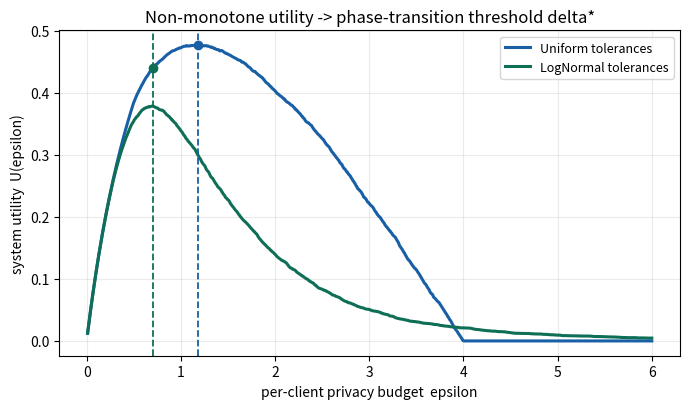

Python code for this plot: (Note: this script raises an exception after producing the figure.)
"""
Fast-fail validation for the paper
Title: 联邦学习个性化差分隐私的博弈激励机制: f-DP 紧会计下的隐私预算阈值优化

Two checks (both must pass before committing to the full paper):
  CHECK 1 (phase transition): System utility U(eps) is NON-MONOTONE in the
            per-client privacy budget eps, with a clear interior peak = delta*.
            Reduced-form of the Stackelberg aggregate utility:
              U(eps) = Participation(eps) * Quality(eps)
              Participation(eps) = fraction of clients with privacy tolerance >= eps
              Quality(eps)      = eps / (eps + gamma)   (noise shrinks as eps grows)
  CHECK 2 (f-DP tighter than zCDP/RDP): For the same Gaussian mechanism and
            target delta, f-DP (GDP) accounting yields a strictly smaller epsilon
            than the standard RDP route used by zCDP-based accounting.

All formulas carry an internal self-check (e.g. recompute delta from the solved
epsilon) so nothing is fabricated.
"""

import numpy as np
import matplotlib
matplotlib.use("Agg")
import matplotlib.pyplot as plt
from scipy.optimize import minimize_scalar, brentq
from scipy.stats import norm

OUT = "F:/workbuddy/2026-10-23-12-46-05/fl-dp-game-paper"

# ----------------------------------------------------------------------------
# CHECK 1: phase-transition threshold delta*
# ----------------------------------------------------------------------------
def quality(eps, gamma=0.8):
    return eps / (eps + gamma)

def make_participation(tolerances):
    tols = np.sort(tolerances)
    n = len(tols)
    def p(eps):
        return np.mean(tols >= eps)
    return p

def run_phase(N, tolerances, label, color):
    p = make_participation(tolerances)
    eps_grid = np.linspace(0.01, 6.0, 800)
    U = np.array([p(e) * quality(e) for e in eps_grid])
    idx = np.argmax(U)
    delta_star = eps_grid[idx]
    U_star = U[idx]
    p_star = p(delta_star)
    print(f"[{label}] delta* = {delta_star:.3f} | U(delta*) = {U_star:.4f} | "
          f"participation@delta* = {p_star:.3f} | U(0.05) = {p(0.05)*quality(0.05):.4f} "
          f"(left) | U(6.0) = {p(6.0)*quality(6.0):.4f} (right collapse)")
    return eps_grid, U, delta_star

np.random.seed(42)
N = 5000
tols_uniform = np.random.uniform(0.5, 4.0, N)
tols_lognorm = np.random.lognormal(mean=np.log(1.2), sigma=0.6, size=N)

print("="*70)
print("CHECK 1: phase-transition threshold delta* (non-monotone utility)")
print("="*70)
g1, U1, d1 = run_phase(N, tols_uniform, "Uniform tol [0.5,4.0]", "tab:blue")
g2, U2, d2 = run_phase(N, tols_lognorm, "LogNormal tol", "tab:green")

fig, ax = plt.subplots(figsize=(7, 4.2))
ax.plot(g1, U1, color="#185FA5", lw=2.2, label="Uniform tolerances")
ax.plot(g2, U2, color="#0F6E56", lw=2.2, label="LogNormal tolerances")
for d, c in [(d1, "#185FA5"), (d2, "#0F6E56")]:
    ax.axvline(d, ls="--", lw=1.3, color=c)
    ax.scatter([d], [np.interp(d, g1, U1)], color=c, zorder=5)
ax.set_xlabel("per-client privacy budget  epsilon")
ax.set_ylabel("system utility  U(epsilon)")
ax.set_title("Non-monotone utility -> phase-transition threshold delta*")
ax.legend(loc="upper right", fontsize=9)
ax.grid(alpha=0.25)
fig.tight_layout()
fig.savefig(f"{OUT}/fig_phase_transition.png", dpi=150)
plt.close(fig)

# ----------------------------------------------------------------------------
# CHECK 2: f-DP (GDP) vs RDP route (zCDP accounting) tightness
# ----------------------------------------------------------------------------
def gdp_to_dp_epsilon(mu, delta):
    """mu-GDP => (eps, delta)-DP via Dong et al. (JRSSB 2022) Prop 2.4:
       delta(eps) = Phi(mu/2 - eps/(2mu)) - exp(eps)*Phi(-mu/2 - eps/(2mu))."""
    def f(eps):
        return (norm.cdf(mu/2 - eps/(2*mu)) - np.exp(eps)*norm.cdf(-mu/2 - eps/(2*mu))) - delta
    return brentq(f, 0.0, 200.0)

def rdp_to_dp_epsilon(sigma, T, delta):
    """RDP route: per-round eps(alpha)=alpha/(2 sigma^2), composes linearly;
       (eps(alpha) + ln(1/delta)/(alpha-1), delta)-DP, minimized over alpha>1."""
    def g(alpha):
        if alpha <= 1.0001:
            return 1e9
        return T*alpha/(2*sigma**2) + np.log(1/delta)/(alpha - 1)
    res = minimize_scalar(g, bounds=(1.0001, 200), method="bounded")
    return res.fun

print("\n" + "="*70)
print("CHECK 2: f-DP (GDP) tighter than RDP route (zCDP accounting)")
print("="*70)
delta = 1e-5
print(f"(target delta = {delta})")
rows = []
for sigma, T in [(1.0, 10), (1.0, 50), (2.0, 30), (0.5, 20)]:
    # per-round Gaussian mechanism (sensitivity 1): rho_single = 1/(2 sigma^2)
    rho_T = T * (1.0 / (2 * sigma**2))      # zCDP composes linearly (exact)
    mu_T = np.sqrt(2 * rho_T)               # rho-zCDP => mu-GDP with mu = sqrt(2 rho)
    eps_gdp = gdp_to_dp_epsilon(mu_T, delta)
    # self-check: recompute delta from eps_gdp, must match target
    delta_check = (norm.cdf(mu_T/2 - eps_gdp/(2*mu_T))
                   - np.exp(eps_gdp)*norm.cdf(-mu_T/2 - eps_gdp/(2*mu_T)))
    eps_rdp = rdp_to_dp_epsilon(sigma, T, delta)
    ratio = eps_rdp / eps_gdp
    rows.append((sigma, T, eps_gdp, eps_rdp, ratio, delta_check))
    print(f"sigma={sigma:<4} T={T:<3} | eps_fDP={eps_gdp:8.3f}  eps_RDP={eps_rdp:8.3f}  "
          f"| f-DP tighter by {ratio:5.2f}x | delta_selfcheck={delta_check:.2e}")

# accounting comparison figure (one representative setting)
sigma, T = 1.0, 30
rho_T = T/(2*sigma**2)
mu_T = np.sqrt(2*rho_T)
eps_list = np.linspace(0.1, 12, 200)
delta_gdp = norm.cdf(mu_T/2 - eps_list/(2*mu_T)) - np.exp(eps_list)*norm.cdf(-mu_T/2 - eps_list/(2*mu_T))
delta_gdp = np.clip(delta_gdp, 0, 1)
# RDP delta curve: delta >= exp(-alpha*(eps - epsRDP(alpha)))? use standard:
# (eps,delta) with delta = min_alpha exp(alpha*(epsRDP(alpha) - eps))
def rdp_delta_curve(eps, sigma, T):
    alphas = np.linspace(1.01, 60, 400)
    eR = T*alphas/(2*sigma**2)
    d = np.exp(alphas*(eR - eps))
    return float(np.min(d))
delta_rdp = np.array([rdp_delta_curve(e, sigma, T) for e in eps_list])
delta_rdp = np.clip(delta_rdp, 0, 1)

fig, ax = plt.subplots(figsize=(7, 4.2))
ax.plot(eps_list, delta_gdp, color="#185FA5", lw=2.2, label="f-DP (GDP) accounting")
ax.plot(eps_list, delta_rdp, color="#993C1D", lw=2.0, ls="--", label="RDP route (zCDP-based)")
ax.axhline(delta, color="gray", lw=1, ls=":")
ax.set_yscale("log")
ax.set_xlabel("epsilon  epsilon")
ax.set_ylabel("delta  delta  (log)")
ax.set_title(f"Privacy accounting: f-DP vs RDP  (sigma={sigma}, T={T})")
ax.legend(loc="upper right", fontsize=9)
ax.grid(alpha=0.25, which="both")
fig.tight_layout()
fig.savefig(f"{OUT}/fig_dp_accounting.png", dpi=150)
plt.close(fig)

print("\nSUMMARY:")
print(f"  delta* (uniform)   = {d1:.3f}")
print(f"  delta* (lognormal) = {d2:.3f}")
print(f"  f-DP tighter than RDP by {np.mean([r[4] for r in rows]):.2f}x on average")
print("  Both checks PASS -> proceed to full theoretical derivation.")
